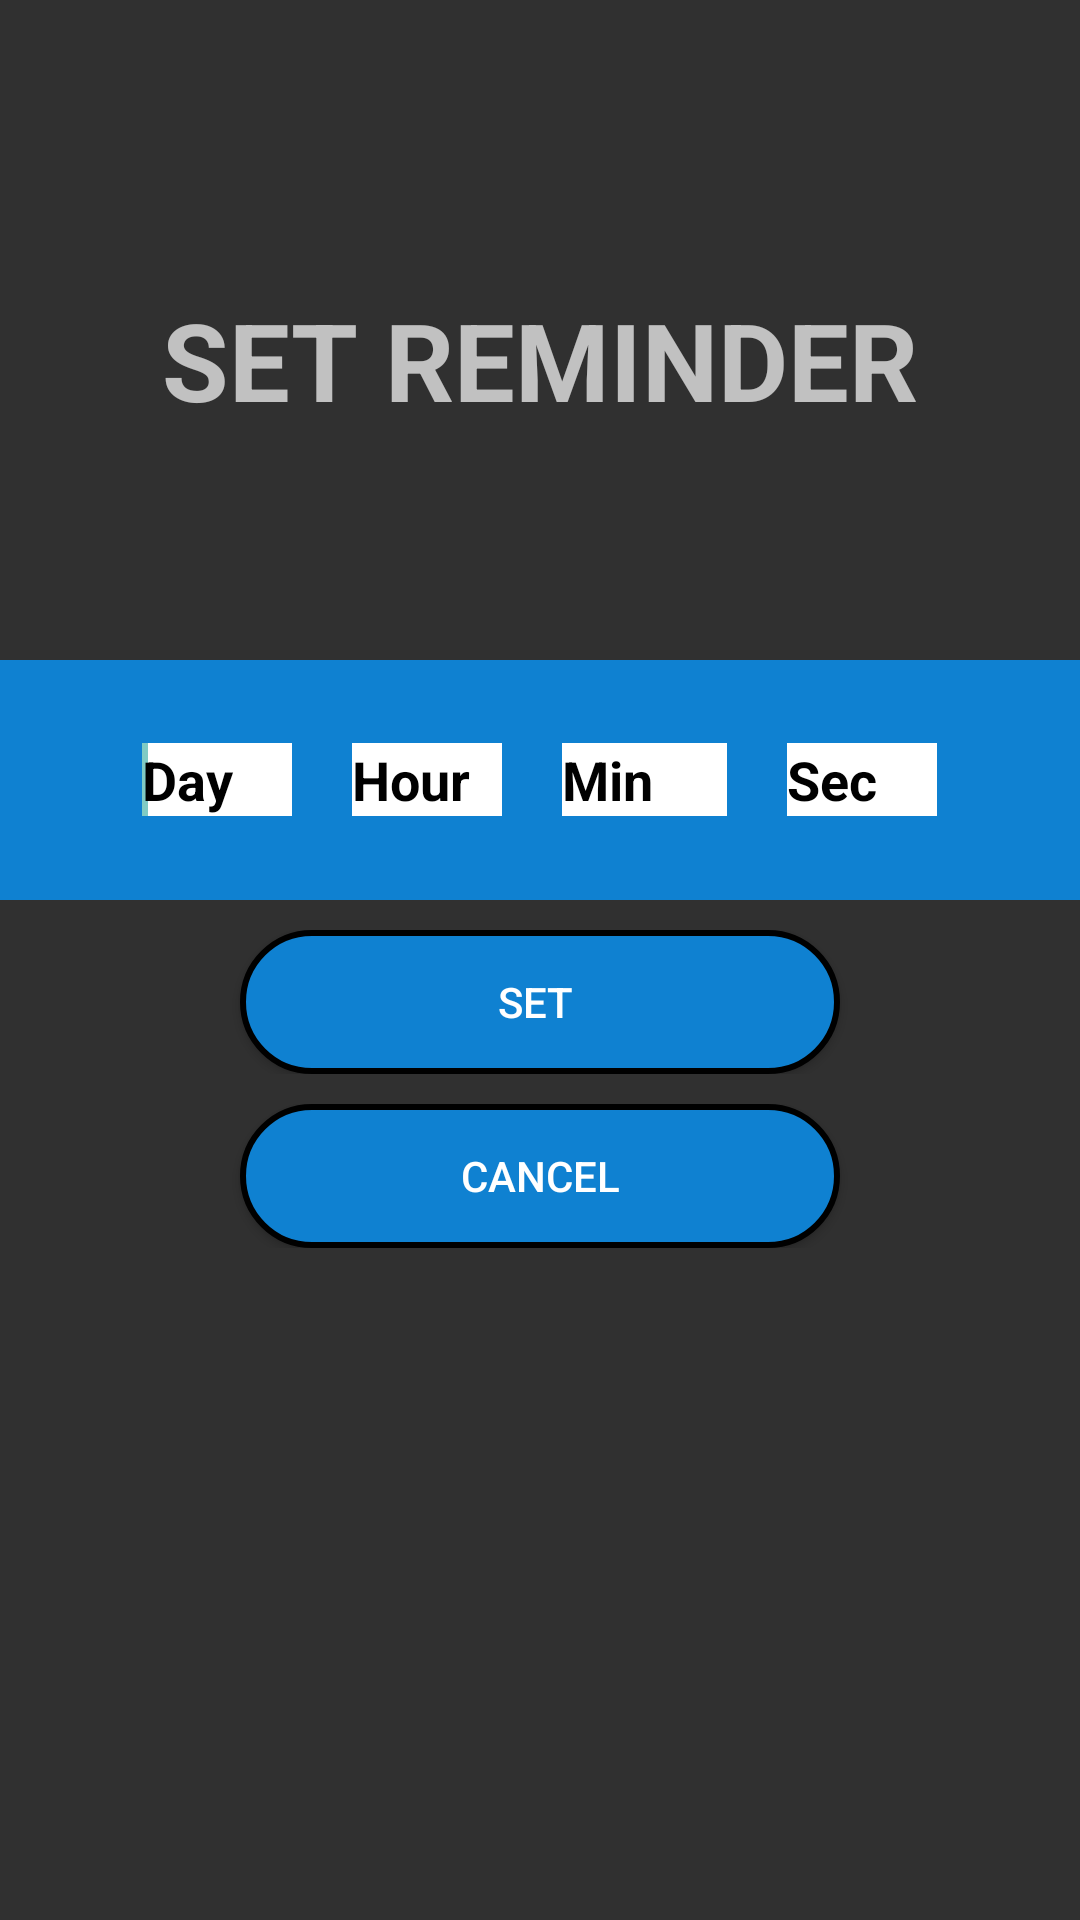

This screen was rendered from an Android layout file. Write that file and the resources it references.
<!-- AndroidManifest.xml: application theme Theme.AppCompat.NoActionBar -->
<!-- res/layout/layout_set_reminder.xml -->
<?xml version="1.0" encoding="utf-8"?>
<LinearLayout xmlns:android="http://schemas.android.com/apk/res/android"
    android:layout_width="match_parent"
    android:layout_height="match_parent"
    android:background="@drawable/bg"
    android:orientation="vertical"
    android:paddingTop="20dp"
    android:weightSum="10">

    <LinearLayout
        android:layout_width="match_parent"
        android:layout_height="200dp"
        android:orientation="horizontal">

        <TextView
            android:id="@+id/setReminder"
            android:layout_width="wrap_content"
            android:layout_height="wrap_content"
            android:layout_gravity="center"
            android:layout_weight="1"
            android:gravity="center"
            android:text="Set Reminder"
            android:textAllCaps="true"
            android:textSize="36sp"
            android:textStyle="bold" />
    </LinearLayout>

    <LinearLayout
        android:layout_width="match_parent"
        android:layout_height="80dp"
        android:background="#0f81d1"
        android:orientation="horizontal">

        <LinearLayout
            android:layout_width="match_parent"
            android:layout_height="wrap_content"
            android:layout_gravity="center"
            android:gravity="center">

            <EditText
                android:id="@+id/days"
                style="@style/MyEditTextstyle"
                android:layout_width="50dp"
                android:layout_height="wrap_content"
                android:layout_marginLeft="10dp"
                android:layout_marginRight="10dp"
                android:ems="10"
                android:hint="Day"
                android:inputType="number"
                android:singleLine="true"
                android:textAllCaps="false"
                android:textStyle="bold">

                <requestFocus />
            </EditText>

            <EditText
                android:id="@+id/ethr"
                style="@style/MyEditTextstyle"
                android:layout_width="50dp"
                android:layout_height="wrap_content"
                android:layout_marginLeft="10dp"
                android:layout_marginRight="10dp"
                android:ems="10"
                android:hint="Hour"
                android:inputType="number"
                android:singleLine="true"
                android:textStyle="bold">

            </EditText>

            <EditText
                android:id="@+id/etmin"
                style="@style/MyEditTextstyle"
                android:layout_width="55dp"
                android:layout_height="wrap_content"
                android:layout_marginLeft="10dp"
                android:layout_marginRight="10dp"
                android:ems="10"
                android:hint="Min"
                android:inputType="number"
                android:singleLine="true"
                android:textStyle="bold" />

            <EditText
                android:id="@+id/etsec"
                style="@style/MyEditTextstyle"
                android:layout_width="50dp"
                android:layout_height="wrap_content"
                android:layout_marginLeft="10dp"
                android:layout_marginRight="10dp"
                android:ems="10"
                android:hint="Sec"
                android:inputType="number"
                android:singleLine="true"
                android:textStyle="bold" />
        </LinearLayout>
    </LinearLayout>


    <LinearLayout
        android:layout_width="match_parent"
        android:layout_height="wrap_content"
        android:gravity="center"
        android:paddingTop="10dp">

        <Button
            android:id="@+id/chooseBtn"
            android:layout_width="200dp"
            android:layout_height="wrap_content"
            android:background="@drawable/button_border"
            android:text="Set "
            android:onClick="onClickSetAlarm"
            android:textColor="@android:color/background_light" />

    </LinearLayout>
    <LinearLayout
        android:layout_width="match_parent"
        android:layout_height="wrap_content"
        android:gravity="center"
        android:paddingTop="10dp">

        <Button
            android:id="@+id/setAlarm"
            android:background="@drawable/button_border"
            android:textColor="@android:color/background_light"
            android:layout_width="200dp"
            android:layout_height="wrap_content"
            android:onClick="noReminder"
            android:text="Cancel" />

    </LinearLayout>

    <LinearLayout
        android:layout_width="match_parent"
        android:layout_height="match_parent"
        android:gravity="center"
        android:paddingTop="10dp">

        <TextView
            android:id="@+id/chosenTime"
            android:layout_width="wrap_content"
            android:layout_height="wrap_content"
            android:layout_gravity="center"
            android:textColor="#000000"
            android:gravity="center"
            android:text=""
            android:textAllCaps="true"
            android:textSize="26sp"
            android:textStyle="bold"
            />
    </LinearLayout>

</LinearLayout>
<!-- resources referenced by this layout -->
<resources>
  <!-- drawable button_border (drawable) -->
  <?xml version="1.0" encoding="utf-8"?>
  <shape
      xmlns:android="http://schemas.android.com/apk/res/android"
      android:shape="rectangle"
      >
      <corners
          android:radius="30dp"
          />
      <stroke
          android:width="2dp"
          android:color="#FF000000"
          />
      <solid
          android:color="#0f81d1"
          />
  </shape>
  <style name="MyEditTextstyle">
          <item name="android:textColor">#000000</item>
          <item name="android:textColorHint">#000000</item>
          <item name="android:background">#ffffff</item>
      </style>
</resources>
